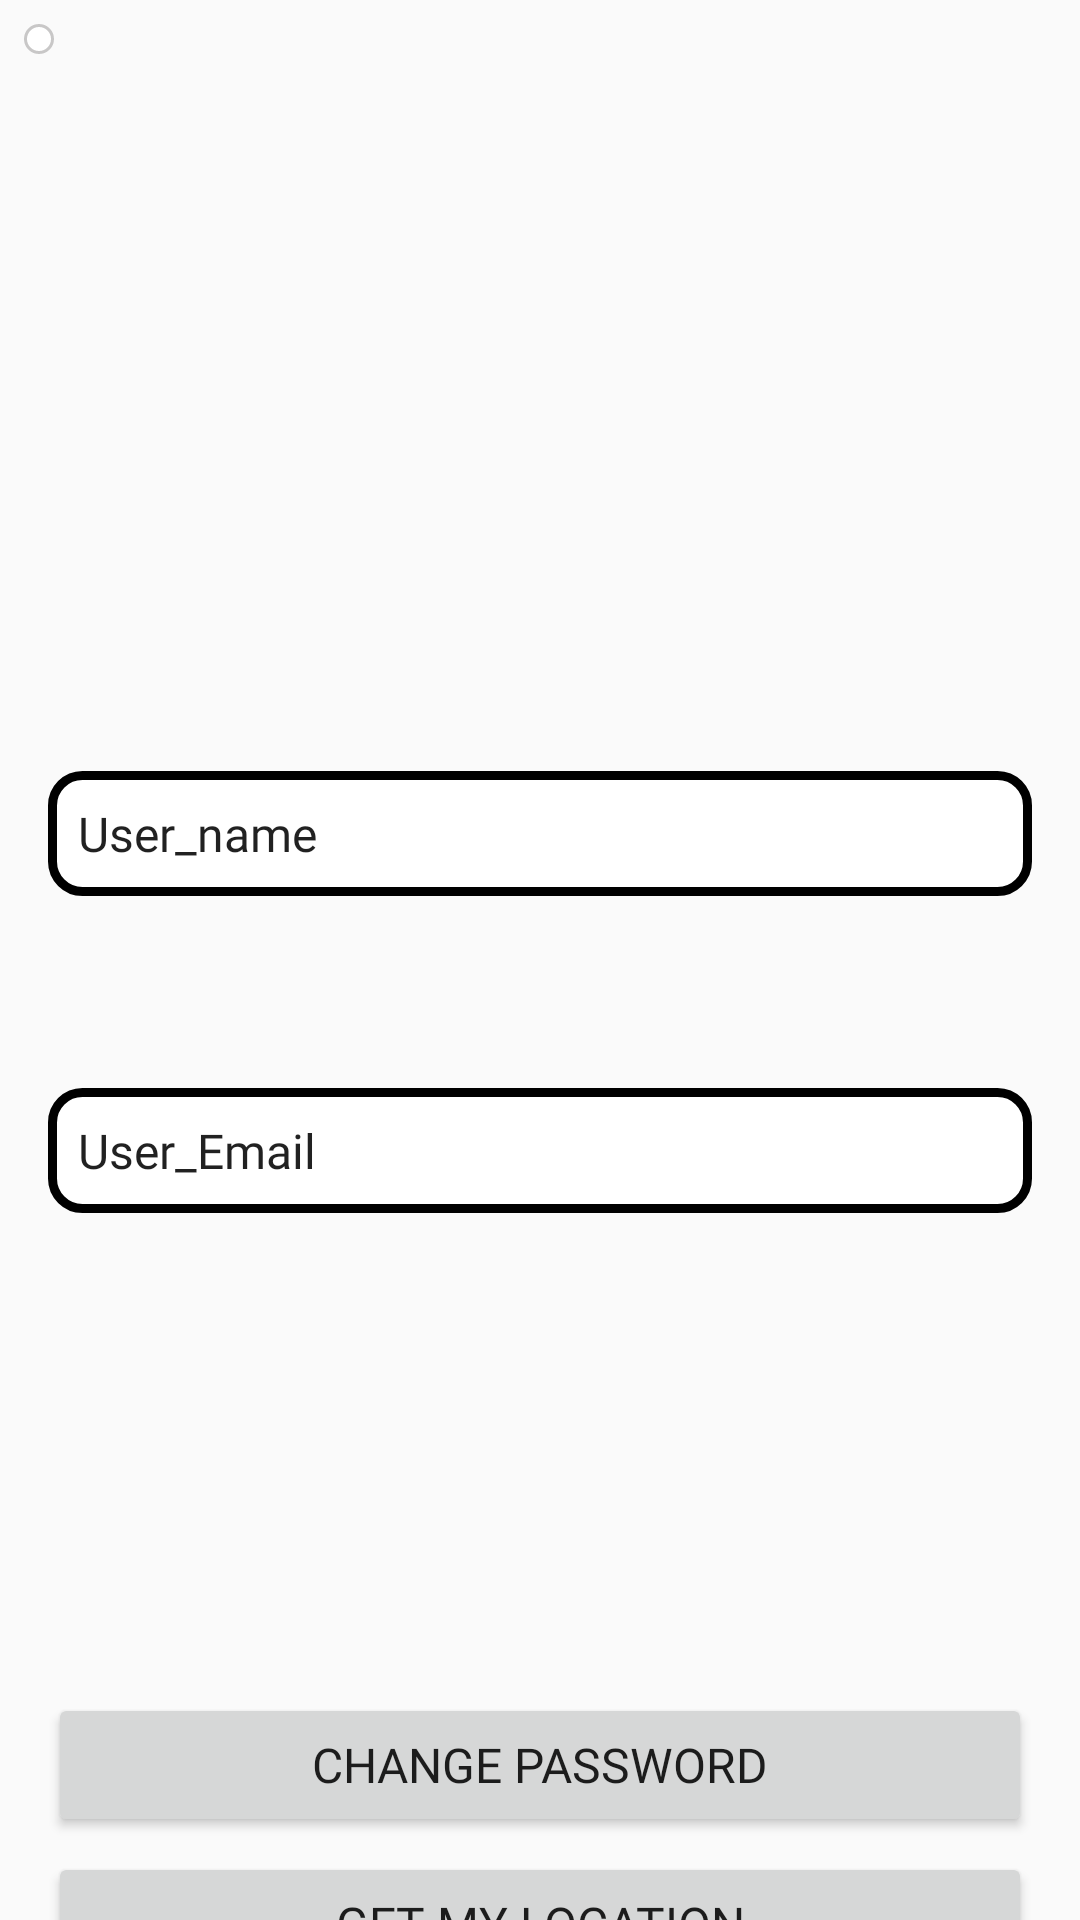

This screen was rendered from an Android layout file. Write that file and the resources it references.
<!-- AndroidManifest.xml: application theme Theme.MovieTimeApp -->
<!-- res/layout/activity_profile.xml -->
<?xml version="1.0" encoding="utf-8"?>
<androidx.constraintlayout.widget.ConstraintLayout xmlns:android="http://schemas.android.com/apk/res/android"
    xmlns:app="http://schemas.android.com/apk/res-auto"
    xmlns:tools="http://schemas.android.com/tools"
    android:layout_width="match_parent"
    android:layout_height="match_parent"
    tools:context="com.malikproject.newsapp.activity.ProfileActivity">

    <LinearLayout
        android:id="@+id/linearLayout2"
        android:layout_width="match_parent"
        android:layout_height="200dp"
        android:layout_marginStart="16dp"
        android:layout_marginTop="24dp"
        android:layout_marginEnd="16dp"
        android:orientation="vertical"
        app:layout_constraintEnd_toEndOf="parent"
        app:layout_constraintStart_toStartOf="parent"
        app:layout_constraintTop_toTopOf="parent">

        <ImageView
            android:id="@+id/img_profile"
            android:layout_width="match_parent"
            android:layout_height="match_parent"
            android:src="@drawable/profile_pic" />


    </LinearLayout>

    <ImageView
        android:id="@+id/img_back"
        android:layout_width="wrap_content"
        android:layout_height="wrap_content"
        android:background="@drawable/back_btn"
        android:padding="5dp"
        android:src="@drawable/ic_arrow_back"
        android:layout_marginStart="8dp"
        android:layout_marginTop="8dp"
        app:layout_constraintStart_toStartOf="parent"
        app:layout_constraintTop_toTopOf="parent"
        app:layout_constraintRight_toLeftOf="@+id/linearLayout2"/>

    <RelativeLayout
        android:layout_width="0dp"
        android:layout_height="wrap_content"
        android:layout_marginStart="16dp"
        android:layout_marginTop="28dp"
        android:layout_marginEnd="16dp"
        android:gravity="center"
        app:layout_constraintBottom_toBottomOf="parent"
        app:layout_constraintEnd_toEndOf="parent"
        app:layout_constraintStart_toStartOf="parent"
        app:layout_constraintTop_toBottomOf="@+id/linearLayout2"
        app:layout_constraintVertical_bias="0.17000002">

        <TextView
            android:id="@+id/txt_username"
            android:layout_width="match_parent"
            android:layout_height="wrap_content"
            android:layout_marginTop="10dp"
            android:background="@drawable/register_btn_bg"
            android:fontFamily="@font/david_libre_medium"
            android:padding="10dp"
            android:text="@string/user_name_info"
            android:textSize="@dimen/remain_fonts_size"
            android:textAppearance="@style/TextAppearance.AppCompat.Large" />

        <TextView
            android:id="@+id/txt_userEmail"
            android:layout_width="match_parent"
            android:layout_height="wrap_content"
            android:layout_below="@+id/txt_username"
            android:layout_marginTop="64dp"
            android:background="@drawable/register_btn_bg"
            android:padding="10dp"
            android:text="@string/user_email_info"
            android:textSize="@dimen/remain_fonts_size"
            android:textAppearance="@style/TextAppearance.AppCompat.Large"
            android:fontFamily="@font/david_libre_medium"/>

        <Button
            android:id="@+id/btnChange"
            android:layout_width="match_parent"
            android:layout_height="wrap_content"
            android:layout_below="@+id/txt_userEmail"
            android:layout_marginTop="160dp"
            android:fontFamily="@font/architects_daughter"
            android:text="@string/change_password_info_btn"
            android:textSize="@dimen/remain_fonts_size"/>

        <Button
            android:id="@+id/btnLocation"
            android:layout_width="match_parent"
            android:layout_height="wrap_content"
            android:layout_below="@+id/btnChange"
            android:layout_marginTop="5dp"
            android:text="@string/get_my_location_info_btn"
            android:fontFamily="@font/architects_daughter"
            android:textSize="@dimen/remain_fonts_size"/>
    </RelativeLayout>


    
</androidx.constraintlayout.widget.ConstraintLayout>
<!-- res/layout/nav_header.xml (included above) -->
<?xml version="1.0" encoding="utf-8"?>
<LinearLayout xmlns:android="http://schemas.android.com/apk/res/android"
    android:layout_width="match_parent"
    android:layout_height="176dp"
    android:background="@color/gray"
    android:gravity="bottom"
    android:orientation="vertical"
    android:padding="16dp"
    android:theme="@style/ThemeOverlay.AppCompat.Dark">

    <ImageView
        android:id="@+id/img_nav_profile"
        android:layout_width="80dp"
        android:layout_height="68dp"
        android:src="@drawable/profile_pic" />

    <TextView
        android:id="@+id/txt_nav_username"
        android:layout_width="wrap_content"
        android:layout_height="wrap_content"
        android:paddingTop="8dp"
        android:text="Username"
        android:textAppearance="@style/TextAppearance.AppCompat.Body1" />

    <TextView
        android:id="@+id/txt_nav_email"
        android:layout_width="wrap_content"
        android:layout_height="wrap_content"
        android:text="email@gmail.com"
        android:textAppearance="@style/TextAppearance.AppCompat.Body1" />

</LinearLayout>
<!-- resources referenced by this layout -->
<resources>
  <color name="gray">#C8C7C7</color>
  <dimen name="remain_fonts_size">16sp</dimen>
  <!-- drawable back_btn (drawable) -->
  <?xml version="1.0" encoding="utf-8"?>
  <shape
      xmlns:android="http://schemas.android.com/apk/res/android"
      android:shape="rectangle">
  <stroke android:color="@color/gray"
      android:width="1dp" />
      <solid android:color="@color/white"/>
      <corners android:radius="5dp"/>
  </shape>
  <!-- drawable register_btn_bg (drawable-v24) -->
  <?xml version="1.0" encoding="utf-8"?>
  <shape xmlns:android="http://schemas.android.com/apk/res/android">
  <stroke
      android:color="@color/black"
      android:width="3dp"/>
  <corners android:radius="10dp"/>
      <solid android:color="@color/white"/>
  
  </shape>
  <string name="change_password_info_btn">Change Password</string>
  <string name="get_my_location_info_btn">Get My Location</string>
  <string name="user_email_info">User_Email</string>
  <string name="user_name_info">User_name</string>
  <style name="Theme.MovieTimeApp" parent="Theme.AppCompat.Light.NoActionBar">
  
          
          <item name="colorPrimary">@color/purple_500</item>
          <item name="colorPrimaryVariant">@color/purple_700</item>
          <item name="colorOnPrimary">@color/white</item>
  
          
          <item name="colorSecondary">@color/teal_200</item>
          <item name="colorSecondaryVariant">@color/teal_700</item>
          <item name="colorOnSecondary">@color/black</item>
  
          
          <item name="android:statusBarColor">?attr/colorPrimaryVariant</item>
          <item name="android:windowAnimationStyle">@style/CustomAnimation</item>
      </style>
  <color name="white">#FFFFFFFF</color>
  <color name="black">#000000</color>
  <color name="purple_500">#FF6200EE</color>
  <color name="purple_700">#FF3700B3</color>
  <color name="teal_200">#FF03DAC5</color>
  <color name="teal_700">#FF018786</color>
  <style name="CustomAnimation" parent="@android:style/Animation.Activity">
          <item name="android:activityOpenEnterAnimation">@anim/slide_in_right</item>
          <item name="android:activityOpenExitAnimation">@anim/slide_out_left</item>
          <item name="android:activityCloseEnterAnimation">@anim/slide_in_left</item>
          <item name="android:activityCloseExitAnimation">@anim/slide_out_right</item>
  
      </style>
</resources>
